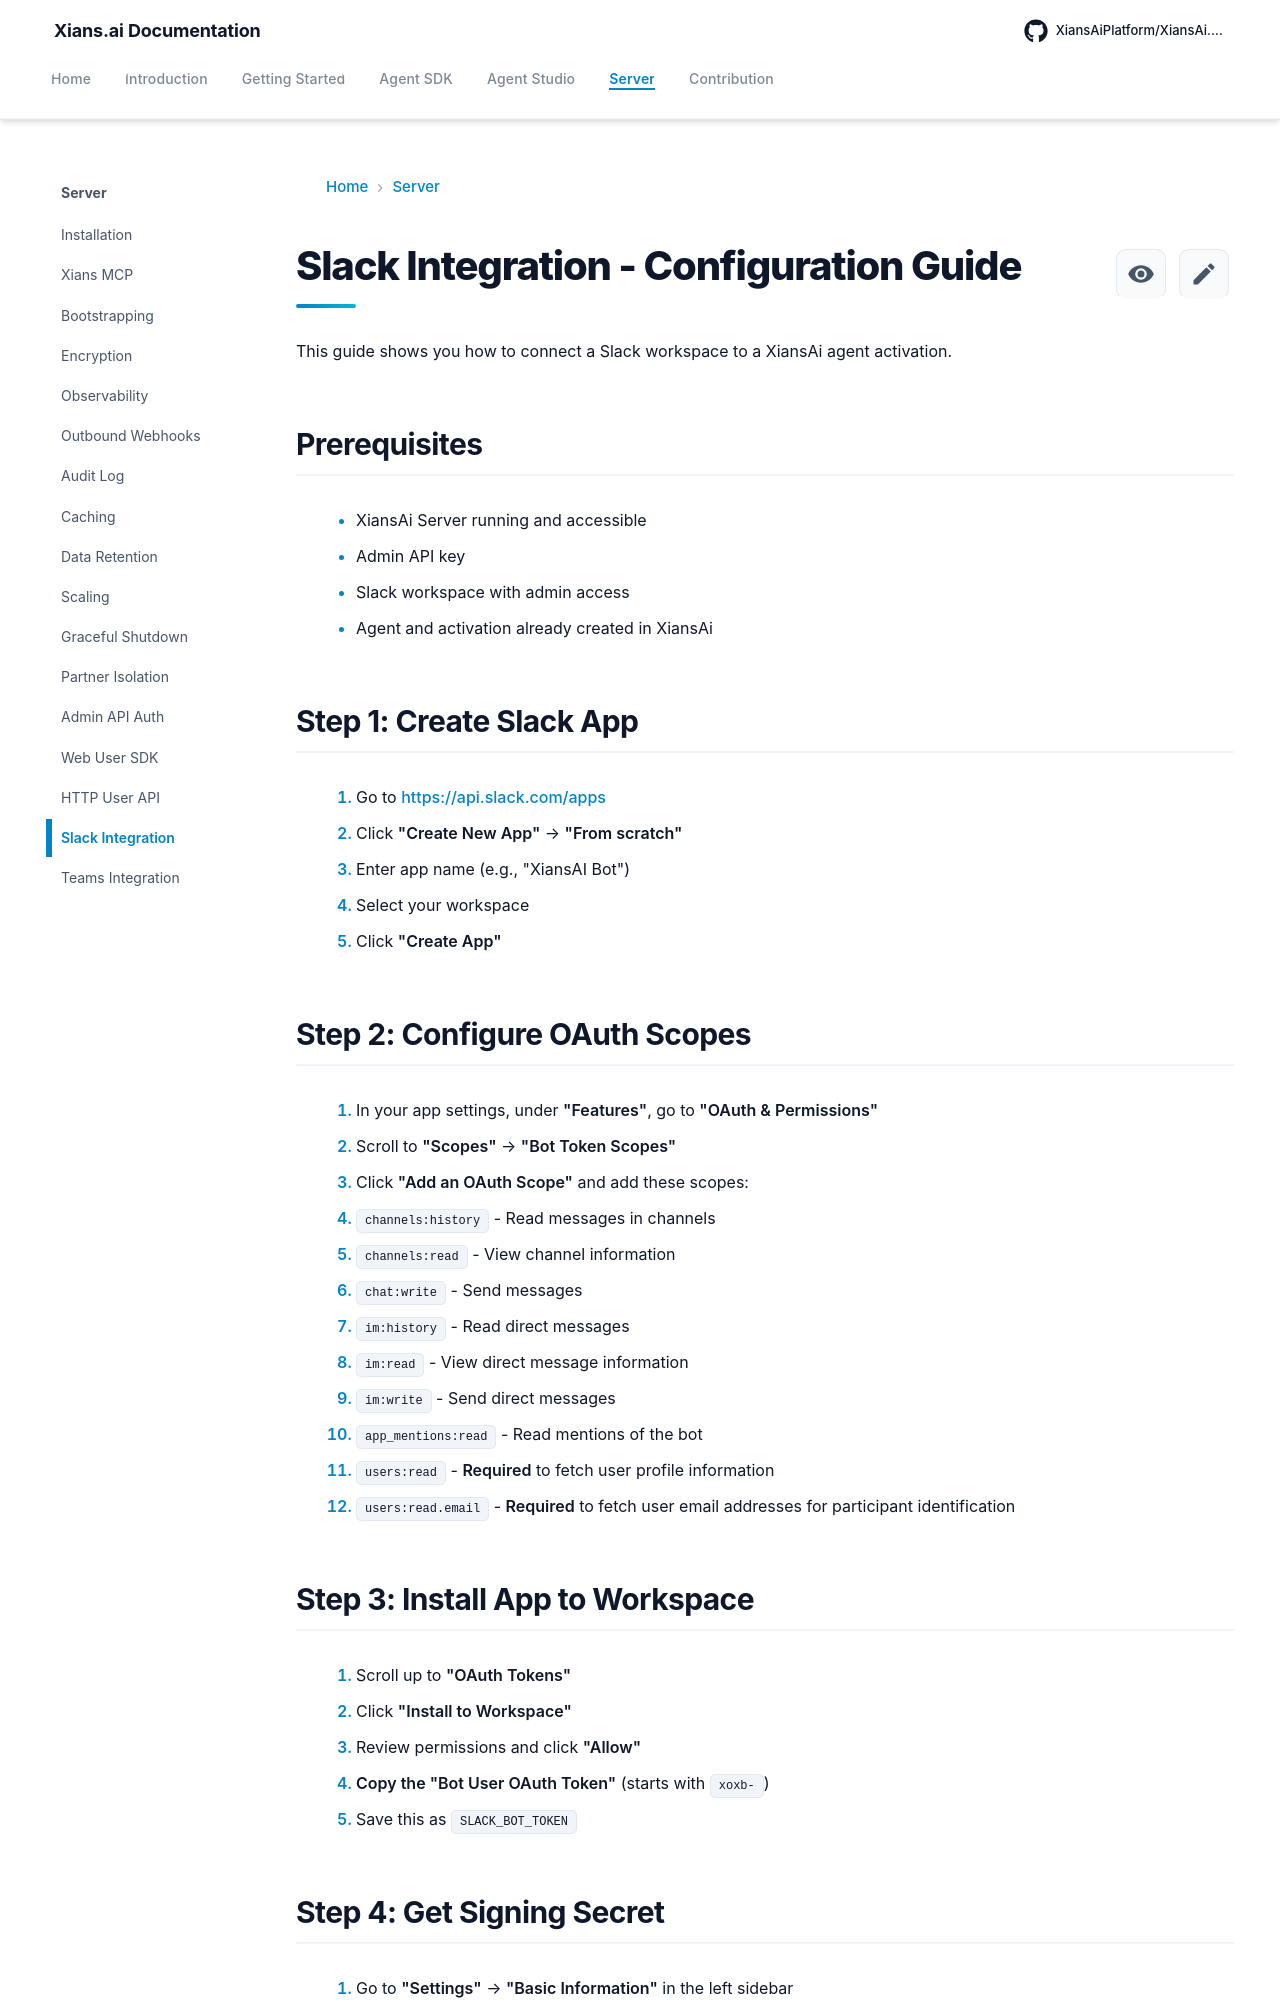

repository: XiansAiPlatform/XiansAi.Docs · page: server/slack-integration/index.html · generator: mkdocs

# Slack Integration - Configuration Guide

This guide shows you how to connect a Slack workspace to a XiansAi agent activation.

## Prerequisites

- XiansAi Server running and accessible
- Admin API key
- Slack workspace with admin access
- Agent and activation already created in XiansAi

## Step 1: Create Slack App

1. Go to https://api.slack.com/apps
2. Click **"Create New App"** → **"From scratch"**
3. Enter app name (e.g., "XiansAI Bot")
4. Select your workspace
5. Click **"Create App"**

## Step 2: Configure OAuth Scopes

1. In your app settings, under **"Features"**, go to **"OAuth & Permissions"**
2. Scroll to **"Scopes"** → **"Bot Token Scopes"**
3. Click **"Add an OAuth Scope"** and add these scopes:
   - `channels:history` - Read messages in channels
   - `channels:read` - View channel information
   - `chat:write` - Send messages
   - `im:history` - Read direct messages
   - `im:read` - View direct message information
   - `im:write` - Send direct messages
   - `app_mentions:read` - Read mentions of the bot
   - `users:read` - **Required** to fetch user profile information
   - `users:read.email` - **Required** to fetch user email addresses for participant identification

## Step 3: Install App to Workspace

1. Scroll up to **"OAuth Tokens"**
2. Click **"Install to Workspace"**
3. Review permissions and click **"Allow"**
4. **Copy the "Bot User OAuth Token"** (starts with `xoxb-`)
   - Save this as `SLACK_BOT_TOKEN`

## Step 4: Get Signing Secret

1. Go to **"Settings"** → **"Basic Information"** in the left sidebar
2. Scroll to **"App Credentials"**
3. **Copy the "Signing Secret"**
   - Save this as `SLACK_SIGNING_SECRET`

## Step 5: Configure Outgoing Messages (Choose One)

**All options support bidirectional messaging** (Slack ↔ Agent). The difference is in features and flexibility.

For the agent to send messages back to Slack, choose ONE of these options:
